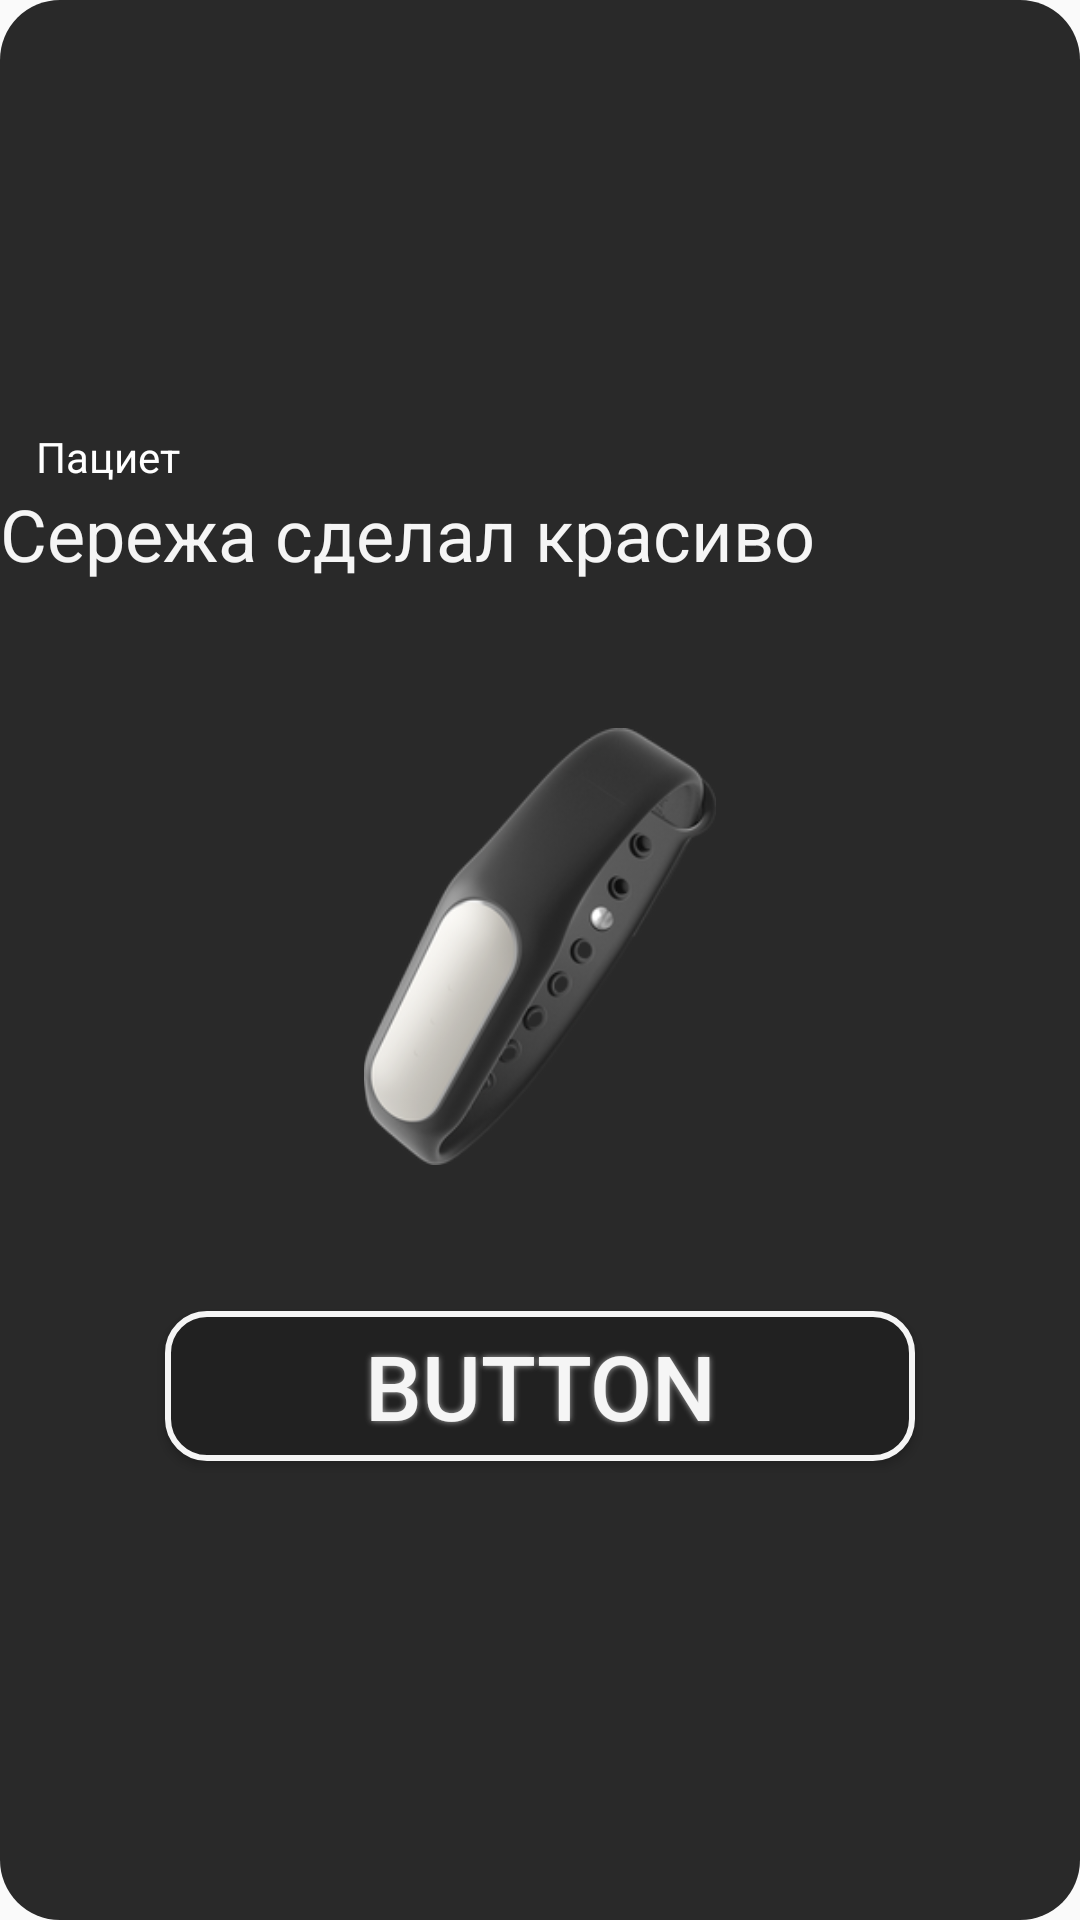

Layout XML and referenced resources for this Android screen:
<!-- AndroidManifest.xml: application theme AppTheme -->
<!-- res/layout/card.xml -->
<?xml version="1.0" encoding="utf-8"?>
<LinearLayout
    xmlns:android="http://schemas.android.com/apk/res/android"
    xmlns:tools="http://schemas.android.com/tools"
    android:layout_width="match_parent"
    android:layout_height="wrap_content"
    android:gravity="center"
    android:orientation="vertical"
    android:background="@drawable/sqr">

    <TextView
        android:layout_width="wrap_content"
        android:layout_height="wrap_content"
        android:text="Пациет"
        android:layout_marginStart="12dp"
        android:layout_gravity="left"
        android:textColor="#FFFF"
        tools:ignore="RtlHardcoded" />

    <TextView
        android:layout_width="wrap_content"
        android:layout_height="wrap_content"
        android:text="Сережа сделал красиво"
        android:layout_gravity="left"
        android:textSize="24sp"
        android:textColor="@color/colorTextLight"/>

    <ImageView
        android:layout_width="wrap_content"
        android:layout_height="wrap_content"
        android:src="@drawable/lop"
        android:scaleX="0.6"
        android:scaleY="0.6"/>

    <Button
        android:id="@+id/btn_trsp"
        android:layout_width="250dp"
        android:layout_height="50dp"
        android:background="@drawable/buttonshape_trsp"
        android:shadowColor="#A8A8A8"
        android:shadowDx="0"
        android:shadowDy="0"
        android:shadowRadius="5"
        android:text="Button"
        android:textColor="@color/colorTextLight"
        android:textSize="30sp"
        android:layout_marginBottom="10dp"
        android:layout_marginLeft="10dp"
        android:layout_marginRight="10dp"/>

</LinearLayout>
<!-- resources referenced by this layout -->
<resources>
  <color name="colorTextLight">#f5f5f5</color>
  <!-- drawable buttonshape_trsp (drawable) -->
  <?xml version="1.0" encoding="utf-8"?>
  <shape xmlns:android="http://schemas.android.com/apk/res/android" android:shape="rectangle" >
      <corners
          android:radius="13dp" />
      <solid
          android:color="@color/colorPrimaryDark" />
      <padding
          android:left="0dp"
          android:top="0dp"
          android:right="0dp"
          android:bottom="0dp" />
      <size
          android:width="270dp"
          android:height="60dp" />
      <stroke
          android:width="2dp"
          android:color="@color/colorTextLight" />
  </shape>
  <!-- drawable lop: png bitmap (drawable, 34371 bytes) -->
  <!-- drawable sqr (drawable) -->
  <?xml version="1.0" encoding="utf-8"?>
  <selector
      xmlns:android="http://schemas.android.com/apk/res/android">
      <item>
          <shape android:shape="rectangle">
              <solid android:color="@color/colorPrimary" />
              <corners android:radius="20dp"/>
          </shape>
      </item>
  </selector>
  <style name="AppTheme" parent="Base.Theme.AppCompat.Light.DarkActionBar">
          
          <item name="colorPrimary">@color/colorPrimary</item>
          <item name="colorPrimaryDark">@color/colorPrimaryDark</item>
          <item name="colorAccent">@color/colorAccent</item>
      </style>
  <color name="colorPrimaryDark">#212121</color>
  <color name="colorPrimary">#292929</color>
  <color name="colorAccent">#ff3830</color>
</resources>
